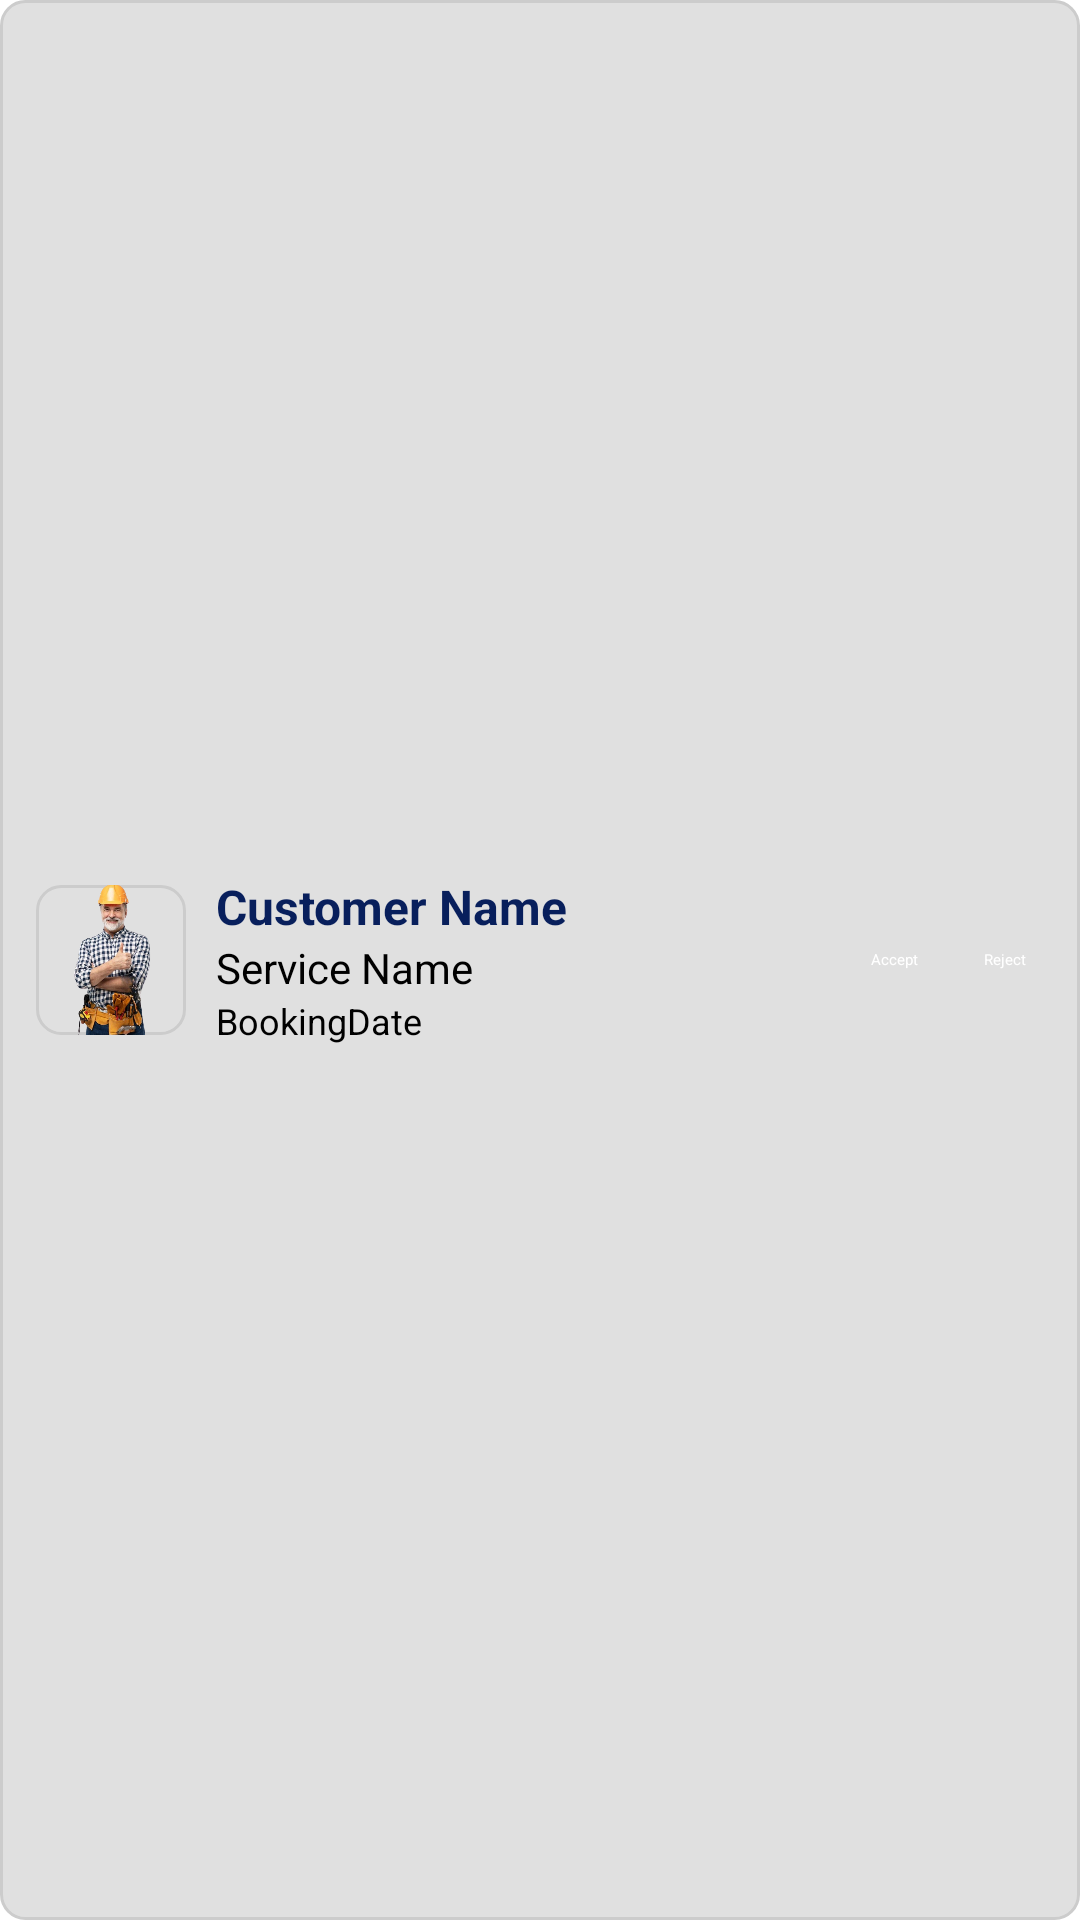

The Android layout XML behind this screen, and the referenced resources:
<!-- AndroidManifest.xml: application theme Theme.ForYou -->
<!-- res/layout/request_design.xml -->
<?xml version="1.0" encoding="utf-8"?>
<LinearLayout xmlns:android="http://schemas.android.com/apk/res/android"
    android:layout_width="match_parent"
    android:layout_height="wrap_content"
    android:layout_marginTop="20dp"
    android:layout_marginStart="5dp"
    android:layout_marginEnd="5dp"
    android:orientation="horizontal"
    android:padding="12dp"
    android:id="@+id/linerLayout"
    android:background="@drawable/ex"
    android:gravity="center_vertical">

    
    <ImageView
        android:id="@+id/imgProfile"
        android:layout_width="50dp"
        android:layout_height="50dp"
        android:src="@drawable/man"
        android:scaleType="centerCrop"
        android:background="@drawable/ex"/>

    
    <LinearLayout
        android:layout_width="0dp"
        android:layout_height="wrap_content"
        android:layout_weight="1"
        android:orientation="vertical"
        android:paddingStart="10dp">

        <TextView
            android:id="@+id/tvUserName"
            android:layout_width="wrap_content"
            android:layout_height="wrap_content"
            android:text="Customer Name"
            android:textSize="16sp"
            android:textStyle="bold"
            android:textColor="#081F5C" />

        <TextView
            android:id="@+id/tvServiceName"
            android:layout_width="wrap_content"
            android:layout_height="wrap_content"
            android:text="Service Name"
            android:textSize="14sp"
            android:textColor="@color/black" />
        <TextView
            android:id="@+id/txtBookingDate"
            android:layout_width="wrap_content"
            android:layout_height="wrap_content"
            android:text="BookingDate"
            android:textSize="12sp"
            android:textColor="@color/black" />

    </LinearLayout>

    
    <LinearLayout
        android:layout_width="wrap_content"
        android:layout_height="wrap_content"
        android:orientation="horizontal">

        <Button
            android:id="@+id/btnAccept"
            android:layout_width="wrap_content"
            android:layout_height="wrap_content"
            android:text="Accept"
            android:backgroundTint="#081F5C"
            android:textColor="@android:color/white"
            android:padding="6dp"/>

        <Button
            android:id="@+id/btnReject"
            android:layout_width="wrap_content"
            android:layout_height="wrap_content"
            android:text="Reject"
            android:backgroundTint="#081F5C"
            android:textColor="@android:color/white"
            android:padding="6dp"
            android:layout_marginStart="10dp"/>
    </LinearLayout>

</LinearLayout>
<!-- resources referenced by this layout -->
<resources>
  <color name="black">#FF000000</color>
  <!-- drawable ex (drawable) -->
  <?xml version="1.0" encoding="utf-8"?>
  <shape xmlns:android="http://schemas.android.com/apk/res/android"
      android:shape="rectangle">
  
      
      <solid android:color="#E0E0E0"/>
  
      
      <stroke android:width="1dp" android:color="#CCCCCC"/>
  
      
      <corners android:radius="8dp"/>
  
      
      <padding android:left="10dp" android:right="10dp"/>
  </shape>
  <!-- drawable man: png bitmap (drawable, 346486 bytes) -->
  <style name="Theme.ForYou" parent="Theme.Material3.Light.NoActionBar">
          
          <item name="colorPrimary">@color/colorPrimary</item>
          <item name="colorOnPrimary">@color/colorOnPrimary</item>
  
          
          <item name="colorSecondary">@color/colorSecondary</item>
          <item name="colorOnSecondary">@color/colorOnSecondary</item>
  
          <item name="android:statusBarColor">@color/colorOnPrimary</item>
          <item name="android:navigationBarColor">@color/colorOnPrimary</item>
      </style>
  <color name="colorPrimary">#5DAFDE</color>
  <color name="colorOnPrimary">#FFFFFF</color>
  <color name="colorSecondary">#5DAFDE</color>
  <color name="colorOnSecondary">#000000</color>
</resources>
